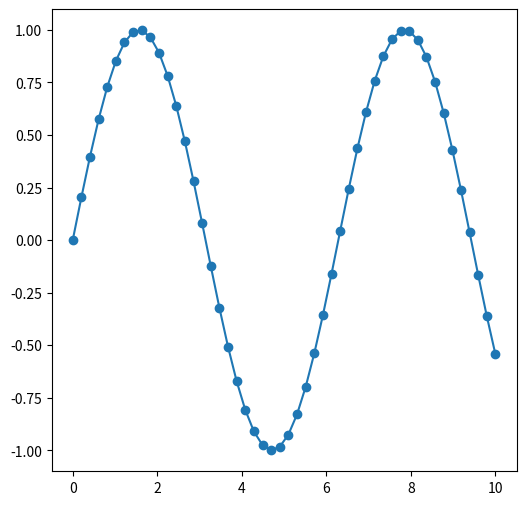
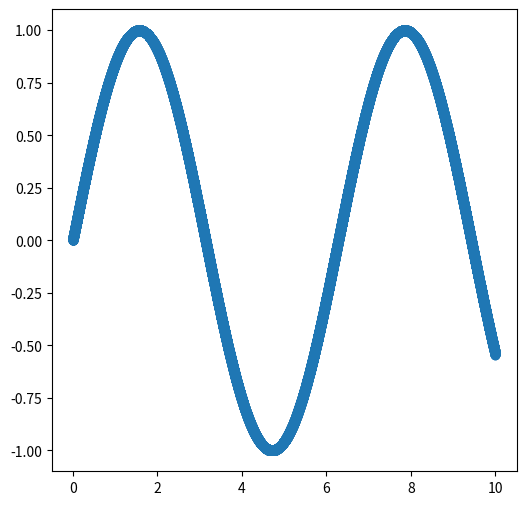
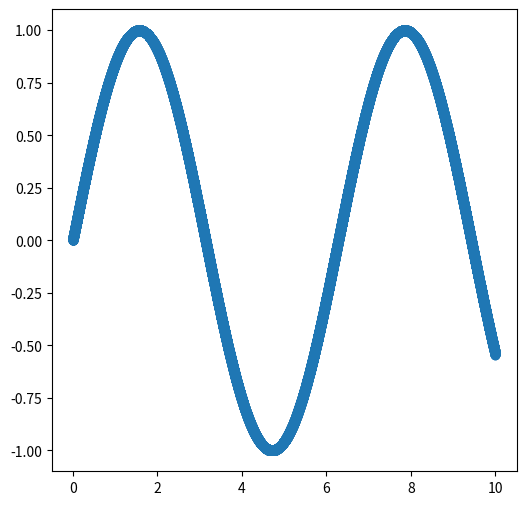
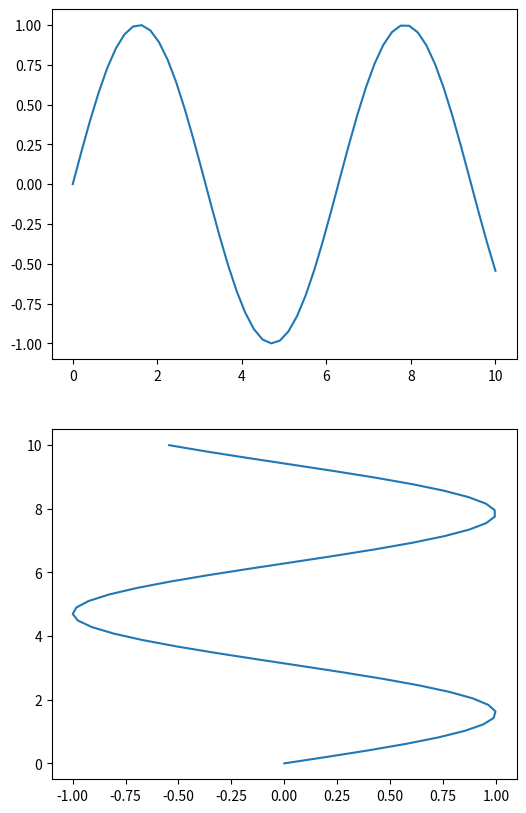
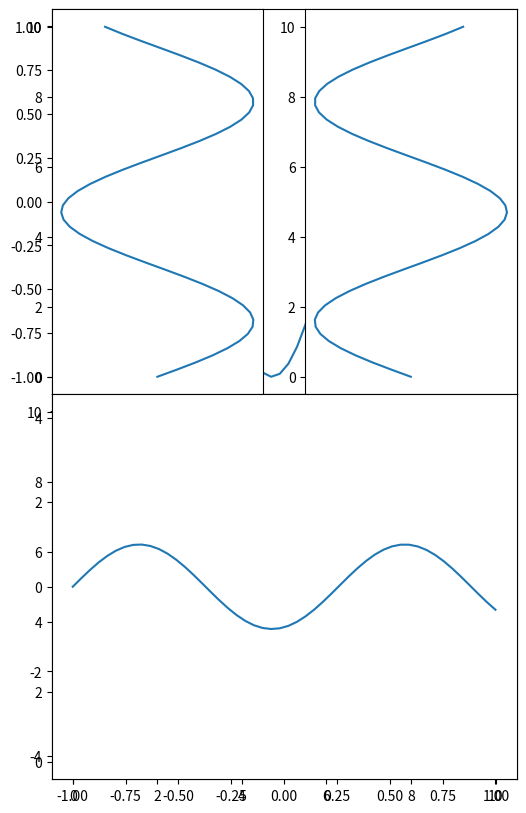

These charts were generated, in order, by the following Python code:
import numpy
from matplotlib import pyplot
from matplotlib import gridspec

def data(num=50):
    x = numpy.linspace(0, 10, num)
    y = numpy.sin(x)
    return x, y

def plot_and_save():
    x, y = data()

    pyplot.figure(figsize=(6,6))
    pyplot.plot(x, y, marker="o")
    # pyplot.show()
    pyplot.savefig("myplot1.pdf")

def plot_many_points():
    x, y = data(100000)

    pyplot.figure(figsize=(6,6))
    pyplot.plot(x, y, marker="o") #, rasterized=True)
    pyplot.savefig("myplot2.pdf", dpi=300)

    pyplot.figure(figsize=(6,6))
    pyplot.plot(x, y, marker="o", rasterized=True)
    pyplot.savefig("myplot2b.pdf", dpi=300)

def simple_subplots():
    x, y = data()
    pyplot.figure(figsize=(6,10))
    pyplot.subplot(211)
    pyplot.plot(x, y)
    pyplot.subplot(212)
    pyplot.plot(y, x)
    pyplot.savefig("myplot3.pdf")

def adjust_subplots():
    x, y = data()
    pyplot.figure(figsize=(6,10))
    pyplot.subplot(211)
    pyplot.plot(x, y)
    pyplot.subplot(212)
    pyplot.plot(y, x)
    pyplot.subplots_adjust(hspace=0)
    pyplot.savefig("myplot4.pdf")

def advanced_subplots():
    x, y = data()

    gs = gridspec.GridSpec(2, 2)
    pyplot.subplot(gs[0,0])
    pyplot.plot(y, x)

    pyplot.subplot(gs[0,1])
    pyplot.plot(-y, x)

    pyplot.subplot(gs[1,:])
    pyplot.plot(x, y)
    pyplot.axis('equal')

    pyplot.savefig("myplot5.pdf")

if __name__ == "__main__":
    plot_and_save()
    plot_many_points()
    simple_subplots()
    adjust_subplots()
    advanced_subplots()
